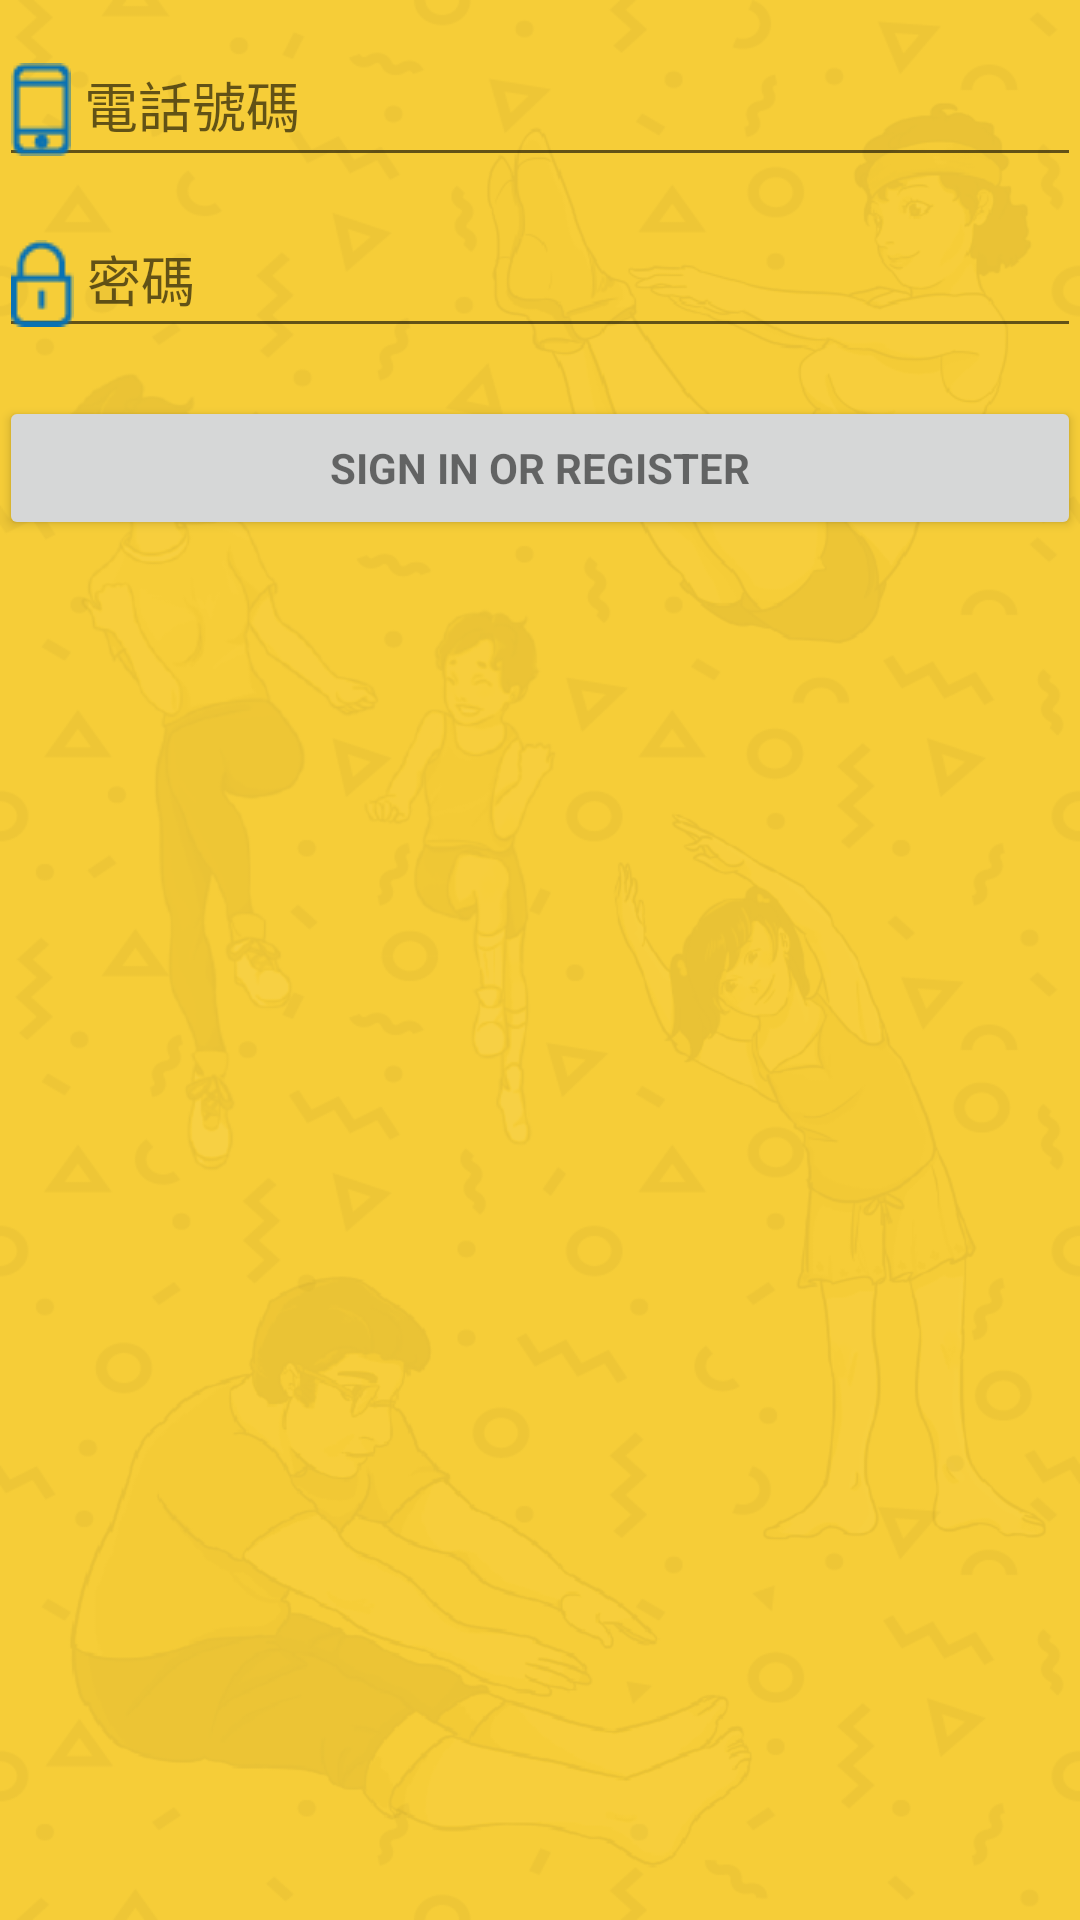

Android layout source for this screen:
<!-- AndroidManifest.xml: application theme AppTheme -->
<!-- res/layout/activity_login.xml -->
<RelativeLayout xmlns:android="http://schemas.android.com/apk/res/android"
    xmlns:tools="http://schemas.android.com/tools"
    android:layout_width="match_parent"
    android:layout_height="match_parent"
    android:gravity="center_horizontal"
    android:orientation="vertical"
    android:paddingBottom="@dimen/activity_vertical_margin"
    android:paddingLeft="@dimen/activity_horizontal_margin"
    android:paddingRight="@dimen/activity_horizontal_margin"
    android:paddingTop="@dimen/activity_vertical_margin"
    tools:context="family_move.accordhk.com.familymove.LoginActivity_not_use"
    android:background="@drawable/all_background">

    
    <ProgressBar
        android:id="@+id/login_progress"
        style="?android:attr/progressBarStyleLarge"
        android:layout_width="wrap_content"
        android:layout_height="wrap_content"
        android:layout_marginBottom="8dp"
        android:visibility="gone" />

    <ScrollView
        android:id="@+id/login_form"
        android:layout_width="match_parent"
        android:layout_height="match_parent">

        <LinearLayout
            android:id="@+id/email_login_form"
            android:layout_width="match_parent"
            android:layout_height="wrap_content"
            android:orientation="vertical">

            <LinearLayout
                android:orientation="horizontal"
                android:layout_width="match_parent"
                android:layout_height="match_parent"></LinearLayout>

            <android.support.design.widget.TextInputLayout
                android:layout_width="match_parent"
                android:layout_height="wrap_content"
                 >

                <AutoCompleteTextView
                    android:id="@+id/email"
                    android:layout_width="match_parent"
                    android:layout_height="wrap_content"
                    android:hint=" 電話號碼"
                    android:inputType="number"
                    android:maxLines="1"
                    android:drawableLeft="@drawable/login_tel"
                    android:singleLine="true" />

            </android.support.design.widget.TextInputLayout>

            <android.support.design.widget.TextInputLayout
                android:layout_width="match_parent"
                android:layout_height="wrap_content">

                <EditText
                    android:id="@+id/password"
                    android:drawableLeft="@drawable/login_pw"
                    android:layout_width="match_parent"
                    android:layout_height="wrap_content"
                    android:hint=" 密碼"

                    android:imeActionId="@+id/login"
                    android:imeActionLabel="@string/action_sign_in_short"
                    android:imeOptions="actionUnspecified"
                    android:inputType="textPassword"
                    android:maxLines="1"
                    android:singleLine="true" />

            </android.support.design.widget.TextInputLayout>

            <Button
                android:id="@+id/email_sign_in_button"
                style="?android:textAppearanceSmall"
                android:layout_width="match_parent"
                android:layout_height="wrap_content"
                android:layout_marginTop="16dp"
                android:text="@string/action_sign_in"
                android:textStyle="bold" />

        </LinearLayout>
    </ScrollView>
</RelativeLayout>
<!-- resources referenced by this layout -->
<resources>
  <!-- drawable all_background: png bitmap (drawable, 173280 bytes) -->
  <!-- drawable login_pw: png bitmap (drawable, 472 bytes) -->
  <!-- drawable login_tel: png bitmap (drawable, 397 bytes) -->
  <string name="action_sign_in">Sign in or register</string>
  <string name="action_sign_in_short">Sign in</string>
  <style name="AppTheme" parent="Theme.AppCompat.Light.DarkActionBar">
          
          <item name="colorPrimary">@color/colorPrimary</item>
          <item name="colorPrimaryDark">@color/colorPrimaryDark</item>
          <item name="colorAccent">@color/colorAccent</item>
      </style>
  <color name="colorPrimary">#006daa</color>
  <color name="colorPrimaryDark">#303f9f</color>
  <color name="colorAccent">#FF4081</color>
</resources>
